Run: headless pygame with SDL's dummy video driver; simulated clock (each Clock.tick advances the game by its frame time, no real sleeping); random seed 0; keys injected as events and as key.get_pressed() state; mouse plan: one left click at the window centre at the start of phase 2, then a move to the lower-right quarter at the start of phase 3.
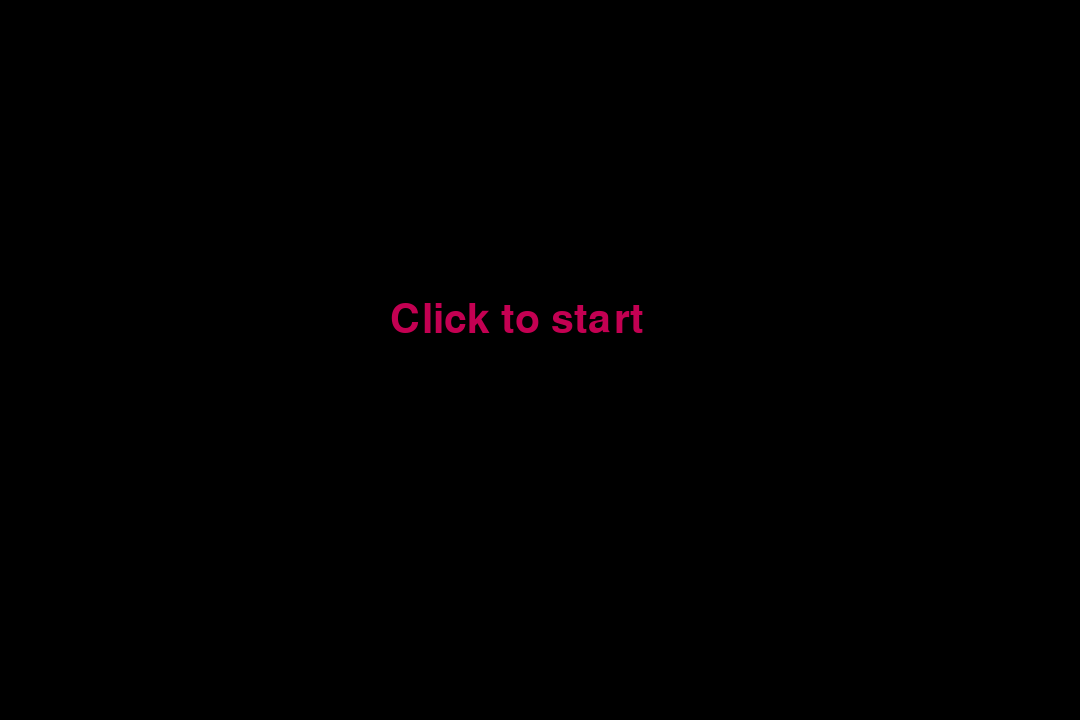
Frame 1 of 4 · flips 1–60 · no input
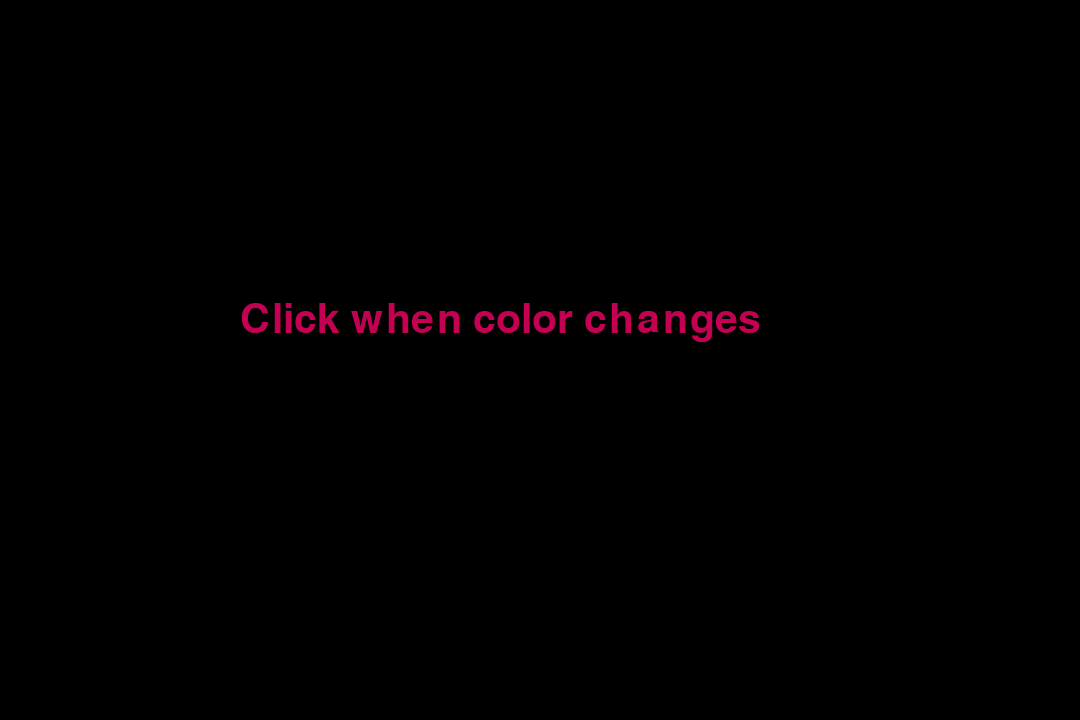
Frame 2 of 4 · flips 61–180 · clicked the window centre · tapped SPACE, RETURN · held RIGHT (→), D
Frame 3 of 4 · flips 181–300 · moved the mouse to the lower-right quarter · held DOWN (↓), S · screen unchanged from frame 2, image omitted
Frame 4 of 4 · flips 301–420 · held LEFT (←), A, UP (↑), W · screen unchanged from frame 3, image omitted

The pygame program that drew these frames:

import pygame
import sys
import random
import time
import statistics



pygame.init()

WIDTH, HEIGHT = 1080, 720

WIN=pygame.display.set_mode((WIDTH,HEIGHT))
pygame.display.set_caption("Reaction Time")


BLACK = (0, 0, 0)
WHITE = (255, 255, 255)
PINK = (195, 0, 82)

FPS = 75

start = False
change_color = False
played_rounds = 0
too_early = False

starting_times_list = []
real_starting_times_list = []
ending_times_list = []



def draw_text(text, pos, size, color, font_style):
    text_font = pygame.font.SysFont(font_style, size)
    surface = text_font.render(text, 1, color)

    WIN.blit(surface, pos)



def ending():
    WIN.fill(BLACK)
    averaged_time = 0
    for i in range(4):
        averaged_time += (ending_times_list[i] - real_starting_times_list[i])

    averaged_time *= 0.2

    averaged_time = statistics.mean(ending_times_list) - statistics.mean(real_starting_times_list)


    final_times = []

    for f in range(4):
        final_times.append(ending_times_list[f] - real_starting_times_list[f])
    
    final_times.sort()

    draw_text(f"Averaged time: {averaged_time:.3f} ", (200, 200), 70, PINK, 'calibri')
    draw_text(f"Fastest time: {final_times[0]:.3f}", (230, 350), 70, PINK, 'calibri')




def draw_window():
    WIN.fill(BLACK)

    if not start:
        draw_text("Click to start", (390, 300), 60, PINK, 'calibri')

        if too_early:
            draw_text("Clicked too early", (340, 230), 60, PINK, 'calibri')

        if played_rounds > 0:
            draw_text(f"{(ending_times_list[-1] - real_starting_times_list[-1]):.3f} ", (400, 150), 120, PINK, 'calibri')


    
    if start:
        draw_text("Click when color changes", (240, 300), 60, PINK, 'calibri')
        if change_color:
            WIN.fill(PINK)


    if played_rounds == 5:
        ending()



    pygame.display.update()



def main():

    global start
    global change_color
    global too_early
    global played_rounds

    clock=pygame.time.Clock()
    run=True
    while run:
        clock.tick(FPS)
        for event in pygame.event.get():
            if event.type == pygame.QUIT:
                run=False

            if event.type == pygame.MOUSEBUTTONDOWN:
                if not start:
                    start = True
                    too_early = False
                    starting_times_list.append(time.time())
                    break

                if start:
                    if change_color:
                        ending_times_list.append(time.time())
                        change_color = False
                        start = False
                        played_rounds += 1
                        break
                    if not change_color:
                        start = False
                        too_early = True
                    
            
        if start and not change_color:
            if time.time() - starting_times_list[-1] > 1.5:
                if 1 == random.randint(1, 200):
                    real_starting_times_list.append(time.time())
                    change_color = True



        draw_window()


    pygame.quit()




if __name__ =="__main__":
    main()
